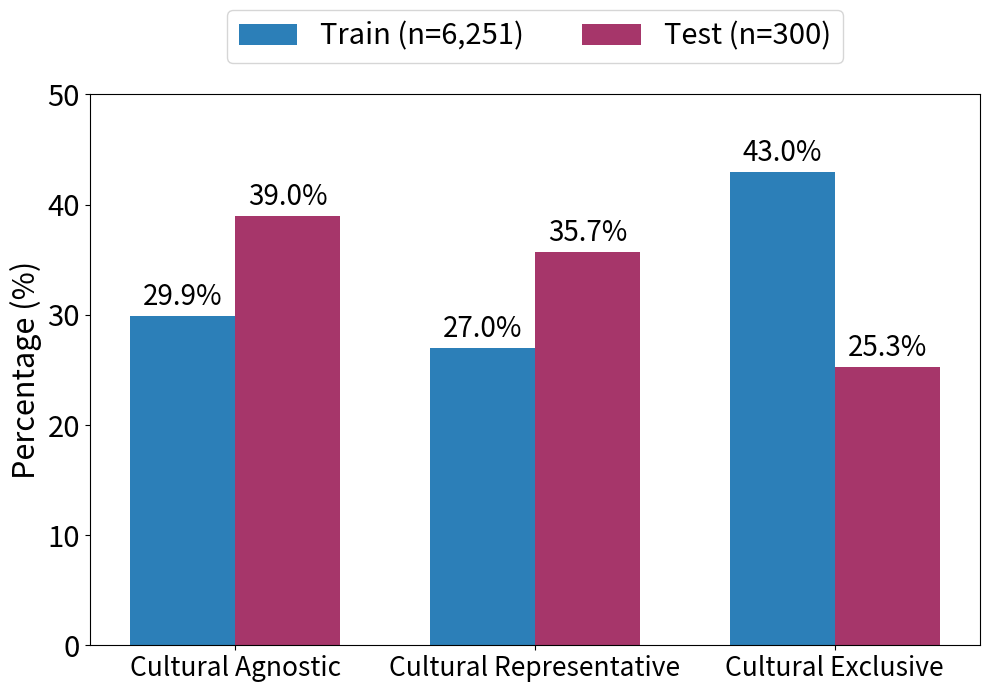

Python code for this plot:
import matplotlib.pyplot as plt

# =========================
# GLOBAL PARAMETERS
# =========================

# Figure size (in inches)
FIG_WIDTH = 10      # increase/decrease to scale image width
FIG_HEIGHT = 7     # increase/decrease to scale image height

# Base text size (ALL text scales from this)
BASE_FONT_SIZE = 20   # increase/decrease to scale text globally

# Output file name
OUTPUT_FILE = "class_distribution.pdf"

# =========================
# DATA (HARDCODED)
# =========================

categories = [
    "Cultural Agnostic",
    "Cultural Representative",
    "Cultural Exclusive"
]

# Percentages
train = [29.9, 27.0, 43.0]
test  = [39.0, 35.7, 25.3]

# Sample sizes
train_label = "Train (n=6,251)"
test_label  = "Test (n=300)"

# =========================
# STYLE SETTINGS
# =========================

train_color = "#2C7FB8"   # blue
test_color  = "#A6366A"   # maroon-pink

LABEL_FS  = BASE_FONT_SIZE -1
TICK_FS   = BASE_FONT_SIZE + 1
LEGEND_FS = BASE_FONT_SIZE + 1
ANNOT_FS  = BASE_FONT_SIZE
YLABEL_FS = BASE_FONT_SIZE +2
XTICK_FS = BASE_FONT_SIZE - 1

# =========================
# PLOTTING
# =========================

x = range(len(categories))
width = 0.35

plt.figure(figsize=(FIG_WIDTH, FIG_HEIGHT))

plt.bar(
    [i - width/2 for i in x],
    train,
    width=width,
    color=train_color,
    label=train_label
)

plt.bar(
    [i + width/2 for i in x],
    test,
    width=width,
    color=test_color,
    label=test_label
)

# Axis labels and ticks
plt.ylabel("Percentage (%)", fontsize=YLABEL_FS)
plt.xticks(x, categories, fontsize=XTICK_FS)
plt.yticks(fontsize=TICK_FS)
plt.ylim(0, 50)

# Bar annotations
for i, v in enumerate(train):
    plt.text(
        i - width/2,
        v + 1,
        f"{v}%",
        ha="center",
        fontsize=ANNOT_FS
    )

for i, v in enumerate(test):
    plt.text(
        i + width/2,
        v + 1,
        f"{v}%",
        ha="center",
        fontsize=ANNOT_FS
    )

# Legend (outside, fixed)
plt.legend(
    loc="upper center",
    bbox_to_anchor=(0.5, 1.18),
    ncol=2,
    frameon=True,
    fontsize=LEGEND_FS
)

plt.tight_layout()

# =========================
# SAVE PDF
# =========================

plt.savefig(OUTPUT_FILE, format="pdf")
plt.close()

print(f"Saved figure to {OUTPUT_FILE}")
